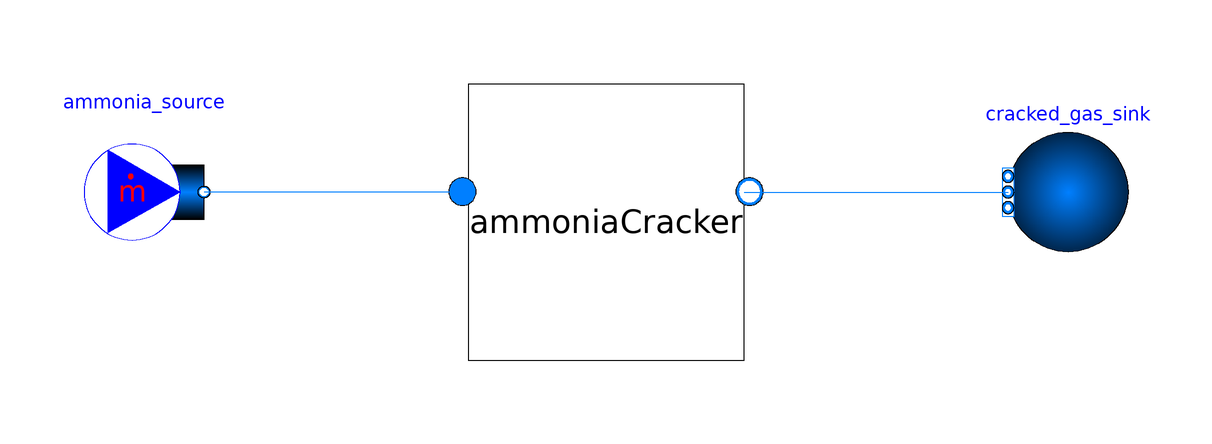

The component connection diagram of the Modelica model below, drawn from its own Placement and Line annotations.

model AmmoniaCrackerTest
  extends Modelica.Icons.Example;
  import Modelica.Media.IdealGases.SingleGases;
  package AmmoniaMedium = Media.NH3Cracked;
  package HydrogenMedium = SingleGases.H2;
  parameter Modelica.Units.SI.Pressure P_out = 30e5 "Outlet pressure";
  parameter Modelica.Units.SI.Temperature T_in_degC = 550 "Inlet temperature (K)";
  parameter Modelica.Units.SI.Temperature T_in = T_in_degC + 273.15 "Inlet temperature (K)";
  Electrochemical.Hydrogen.AmmoniaCracker.AmmoniaCracker ammoniaCracker(T_in_degC = T_in_degC, redeclare package AmmoniaMedium = AmmoniaMedium) annotation(
    Placement(transformation(origin = {9, 5}, extent = {{-23, -23}, {23, 23}})));
  Modelica.Fluid.Sources.FixedBoundary cracked_gas_sink(redeclare package Medium = AmmoniaMedium, nPorts = 1, use_p = true, p = P_out, use_T = false, T = T_in) annotation(
    Placement(transformation(origin = {86, 10}, extent = {{10, -10}, {-10, 10}})));
  Modelica.Fluid.Sources.MassFlowSource_T ammonia_source(redeclare package Medium = AmmoniaMedium, use_m_flow_in = false, m_flow = 0.3, nPorts = 1, X = {0, 0, 1}) annotation(
    Placement(transformation(origin = {-68, 10}, extent = {{-10, -10}, {10, 10}})));
equation
  connect(ammoniaCracker.outlet_cracked_gas, cracked_gas_sink.ports[1]) annotation(
    Line(points = {{32, 10}, {76, 10}}, color = {0, 127, 255}));
  connect(ammoniaCracker.inlet_nh3_feed, ammonia_source.ports[1]) annotation(
    Line(points = {{-14, 10}, {-58, 10}}, color = {0, 127, 255}));
annotation(Documentation(info = "<html><p>This test feeds the ammonia cracker with 0.3 kg/s at 550 degC and evaluates the outlet at 3e5 Pa. The inlet composition is set to X = {0, 0, 1}; interpret the product stream using the connected cracked-ammonia medium.</p></html>"));

end AmmoniaCrackerTest;